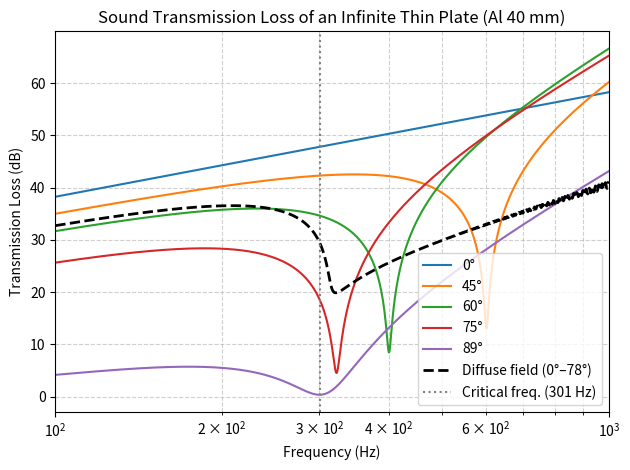

Write Python code to recreate this figure.
import numpy as np
import matplotlib.pyplot as plt

# =============================================================================
# 1. Material & fluid properties (Example: 1 mm aluminium plate in air)
# =============================================================================
rho_plate = 2700.0      # Plate density (kg/m³)
E         = 70.0e9       # Young's modulus (Pa)
nu        = 0.33         # Poisson's ratio
h         = 0.04        # Plate thickness (m)
eta       = 1e-2         # Structural loss factor (damping)

rho0      = 1.21         # Air density (kg/m³)
c0        = 343.0        # Speed of sound in air (m/s)

# =============================================================================
# 2. Derived quantities
# =============================================================================
m_s       = rho_plate * h                       # Surface mass density (kg/m²)
D         = E * h**3 / (12 * (1 - nu**2))       # Flexural rigidity (N·m)

# Critical frequency (lowest coincidence frequency)
f_c       = c0**2 / (2 * np.pi) * np.sqrt(m_s / D)
print(f"Critical frequency: {f_c:.1f} Hz")

# Frequency vector (log-spaced from 10 Hz to 10 kHz)
f         = np.logspace(2, 3, 1000)             # 10 Hz to 10 kHz
omega     = 2 * np.pi * f
k0        = omega / c0                          # Acoustic wavenumber in fluid

# =============================================================================
# 3. Transmission coefficient τ and TL for selected incidence angles
# =============================================================================
angles_deg = [0, 45, 60, 75, 89]            # degrees from normal
angles_rad = np.deg2rad(angles_deg)

TL = {}                                          # store TL curves
for idx, phi in enumerate(angles_rad):
    cos_phi = np.cos(phi)
    sin_phi = np.sin(phi)

    # Term (k0*sin(phi))^4 scaled by D/omega
    term_k4 = (k0 * sin_phi)**4
    A = D / omega * term_k4                     # stiffness term (N/m)
    B = D / omega * term_k4 * eta               # damping term (N/m)

    # Transmission coefficient (Eq. from thin plate theory)
    Z0_cos = 2 * rho0 * c0 / cos_phi            # factor 2*ρ0c0 / cos(φ)
    tau = Z0_cos**2 / ( (Z0_cos + B)**2 + (omega * m_s - A)**2 )

    # Avoid log(0) by clipping tau to a small positive value
    tau = np.clip(tau, 1e-12, None)
    TL[angles_deg[idx]] = 10 * np.log10(1.0 / tau)

# =============================================================================
# 4. Diffuse‑field TL (integration over incident angles)
# =============================================================================
# Integration limits: 0 to 78° (common approximation for diffuse field)
theta_max = np.deg2rad(78)
n_theta   = 300                                 # number of integration points
theta_int = np.linspace(0, theta_max, n_theta)

# Pre‑allocate array for τ(θ, f)  (n_freq x n_theta)
tau_2d = np.zeros((len(f), n_theta))

for j, theta in enumerate(theta_int):
    cos_t = np.cos(theta)
    sin_t = np.sin(theta)
    k0_sin4 = (k0 * sin_t)**4
    A_t = D / omega * k0_sin4
    B_t = A_t * eta
    Z0_cos_t = 2 * rho0 * c0 / cos_t
    tau_t = Z0_cos_t**2 / ((Z0_cos_t + B_t)**2 + (omega * m_s - A_t)**2)
    tau_2d[:, j] = np.clip(tau_t, 1e-12, None)

# Integration: ∫ τ(θ) cos(θ) sin(θ) dθ  →  factor 2 inside integral
integrand = 2 * tau_2d * np.cos(theta_int) * np.sin(theta_int)
integral  = np.trapezoid(integrand, x=theta_int, axis=1)   # FIXED: np.trapezoid for NumPy >= 2.0

TL_diffuse = -10 * np.log10(np.clip(integral, 1e-12, None))

# =============================================================================
# 5. Plotting
# =============================================================================
plt.figure()

# Plot results for selected angles
for angle in angles_deg:
    plt.semilogx(f, TL[angle], label=f'{angle}°')

# Diffuse field curve
plt.semilogx(f, TL_diffuse, 'k--', linewidth=2, label='Diffuse field (0°–78°)')

# Critical frequency marker
plt.axvline(f_c, color='gray', linestyle=':', linewidth=1.5,
            label=f'Critical freq. ({f_c:.0f} Hz)')

# Optional: normal‑incidence mass law reference line (uncomment if desired)
# TL_mass = 20 * np.log10(f * m_s) - 47   # Normal incidence mass law [dB]
# plt.semilogx(f, TL_mass, 'r:', label='Mass law (normal)')

plt.xlabel('Frequency (Hz)')
plt.ylabel('Transmission Loss (dB)')
plt.title(f'Sound Transmission Loss of an Infinite Thin Plate (Al {h*1000:.0f} mm)')
plt.grid(True, which='both', linestyle='--', alpha=0.6)
plt.legend(loc='lower right')
plt.xlim(100, 1000)
plt.tight_layout()
plt.show()
